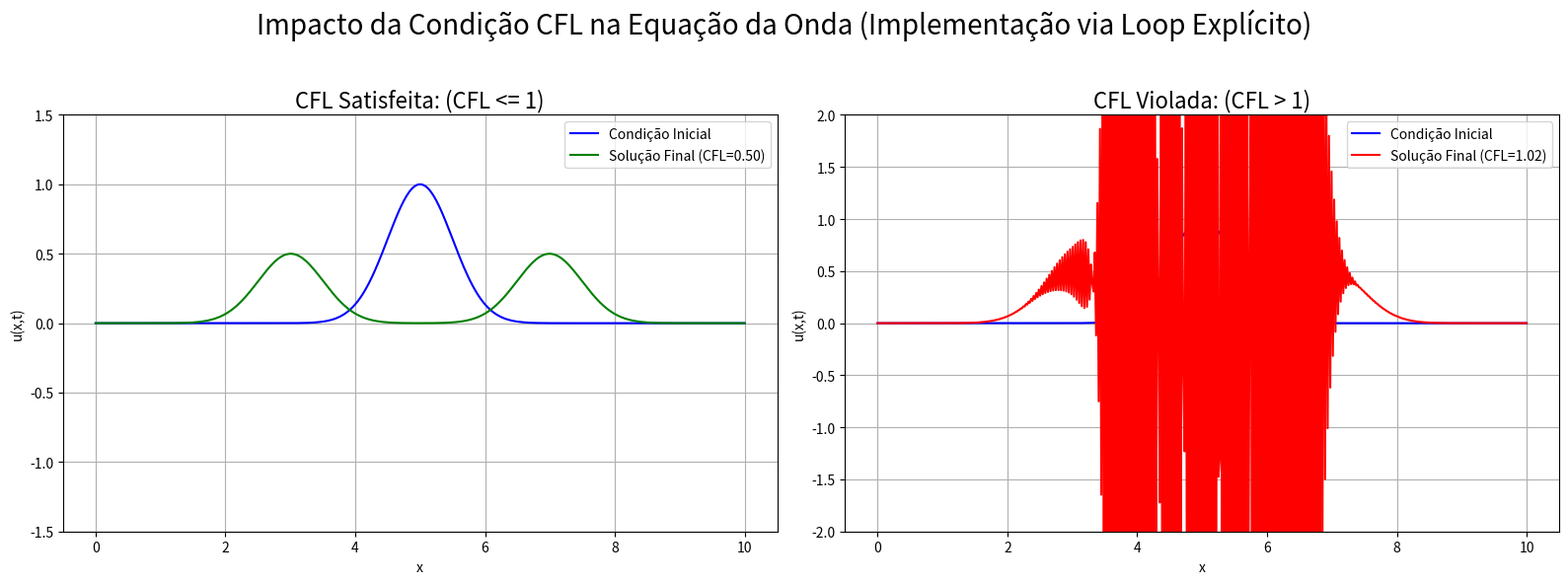

Write Python code to recreate this figure.
import numpy as np
import matplotlib.pyplot as plt

# --- Implementação do Método Numérico ---
def solve_wave_equation(u_initial, c, L, T_final, dx, dt):
    nx = len(u_initial)
    
    # Cálculo do Número CFL e do termo constante do stencil
    cfl = c * dt / dx
    CFL_sq = cfl**2  # (c * dt / dx)^2
    
    # Determina o número de passos de tempo necessários
    nt = int(T_final / dt)
    
    # Inicializa as matrizes da solução
    u_past = u_initial.copy()
    u_present = u_initial.copy()
    u_future = np.zeros(nx)
    
    # 1. Primeiro Passo (usa a condição inicial de velocidade u_t = 0)
    # A atualização é feita ponto a ponto, respeitando as bordas (1 a nx-2)
    for i in range(1, nx - 1):
        # Fórmula do primeiro passo: u_i^1 = u_i^0 + 0.5 * (CFL)^2 * (u_{i+1}^0 - 2u_i^0 + u_{i-1}^0)
        u_present[i] = u_past[i] + 0.5 * CFL_sq * (u_past[i+1] - 2 * u_past[i] + u_past[i-1])

    # 2. Loop de Tempo Principal
    for j in range(1, nt):
        # A atualização é feita ponto a ponto, respeitando as bordas (1 a nx-2)
        for i in range(1, nx - 1):
            
            # --- Este é o ponto chave para o aluno completar no exercício ---
            u_future[i] = (2 * u_present[i] - u_past[i] + CFL_sq * (u_present[i+1] - 2 * u_present[i] + u_present[i-1]))
        
        # Atualiza os estados de tempo para o próximo passo
        u_past = u_present.copy()
        u_present = u_future.copy()
    
    return u_present, cfl

# -----------------------------------------------------------------------------
# --- Execução das simulações (Controle da Condição CFL) ---
# -----------------------------------------------------------------------------

# --- Execução das simulações (Controle da Condição CFL) ---
# (Manter o código de execução aqui para completude, embora a lógica seja a mesma)

# --- Parâmetros Físicos ---
L = 10.0      # Comprimento do domínio
c = 1.0       # Velocidade de propagação (constante)
T_final = 2.0 # Tempo final de simulação

# --- Discretização Espacial Base ---
nx = 500
dx = L / (nx - 1) 
x = np.linspace(0, L, nx)

# --- Condição Inicial (Onda Gaussiana) ---
# u(x,0): Posição inicial da onda
u_initial = np.exp(-((x - L / 2)**2) / 0.5)

# CASO 1: Condição CFL Satisfeita (CFL = 0.5)
dt_ok = 0.5 * dx / c 
final_solution_cfl_ok, cfl_ok = solve_wave_equation(u_initial, c, L, T_final, dx, dt_ok)

# CASO 2: Condição CFL Violada (CFL = 1.025)
dt_fail = 1.025 * dx / c
final_solution_cfl_fail, cfl_fail = solve_wave_equation(u_initial, c, L, T_final, dx, dt_fail)

# --- Resumo numérico ---
print(f"CFL satisfeita (lambda = {cfl_ok:.3f}):  max|u| = {np.abs(final_solution_cfl_ok).max():.3g}")
print(f"CFL violada    (lambda = {cfl_fail:.3f}):  max|u| = {np.abs(final_solution_cfl_fail).max():.3g}")

# --- Visualização dos Resultados ---
fig, (ax1, ax2) = plt.subplots(1, 2, figsize=(16, 6))

# Plot 1: Condição CFL Satisfeita
ax1.plot(x, u_initial, label='Condição Inicial', color='blue')
ax1.plot(x, final_solution_cfl_ok, label=f'Solução Final (CFL={cfl_ok:.2f})', color='green')
ax1.set_title("CFL Satisfeita: (CFL <= 1)", fontsize=16)
ax1.set_xlabel("x")
ax1.set_ylabel("u(x,t)")
ax1.legend()
ax1.grid(True)
ax1.set_ylim(-1.5, 1.5)

# Plot 2: Condição CFL Violada
ax2.plot(x, u_initial, label='Condição Inicial', color='blue')
ax2.plot(x, final_solution_cfl_fail, label=f'Solução Final (CFL={cfl_fail:.2f})', color='red')
ax2.set_title("CFL Violada: (CFL > 1)", fontsize=16)
ax2.set_xlabel("x")
ax2.set_ylabel("u(x,t)")
ax2.legend()
ax2.grid(True)
ax2.set_ylim(-2.0, 2.0)

plt.suptitle("Impacto da Condição CFL na Equação da Onda (Implementação via Loop Explícito)", fontsize=20)
plt.tight_layout(rect=[0, 0, 1, 0.95])
plt.show()
